Labelled photos from "pdata", an image-classification folder in emwebaze/dsa2018materials. The possible labels are: cbb, cbsd, cgm, cmd, healthy.

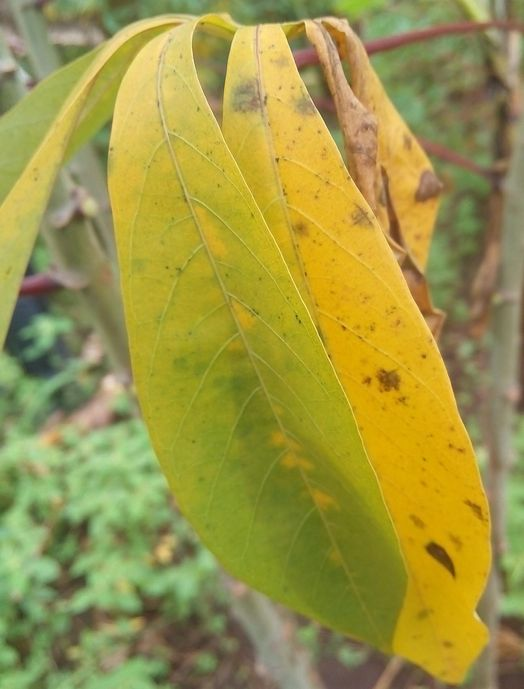
Label: cbb

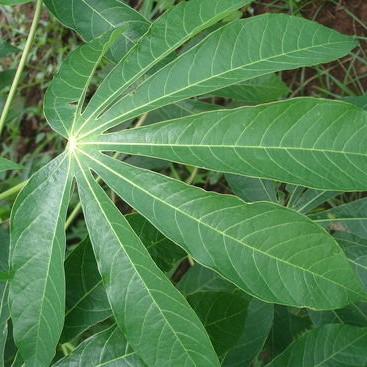
Label: healthy

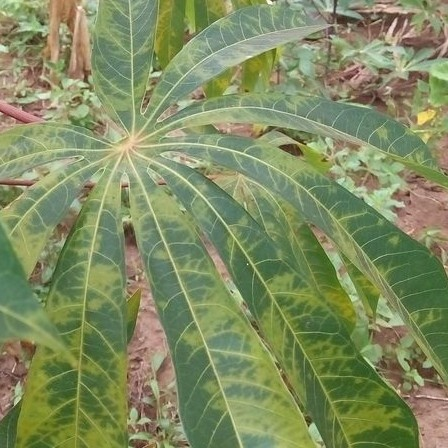
Label: cbsd

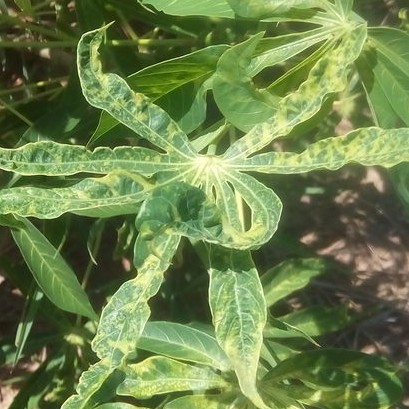
Label: cmd

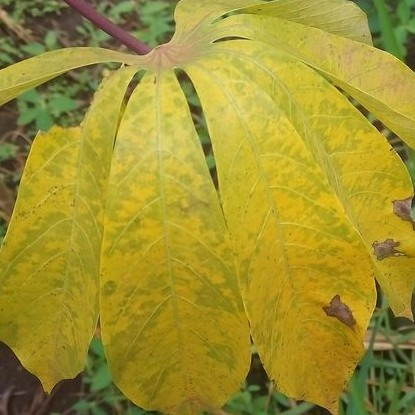
Label: cbsd

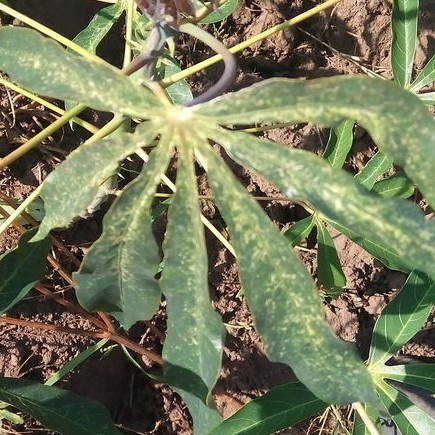
Label: cgm
